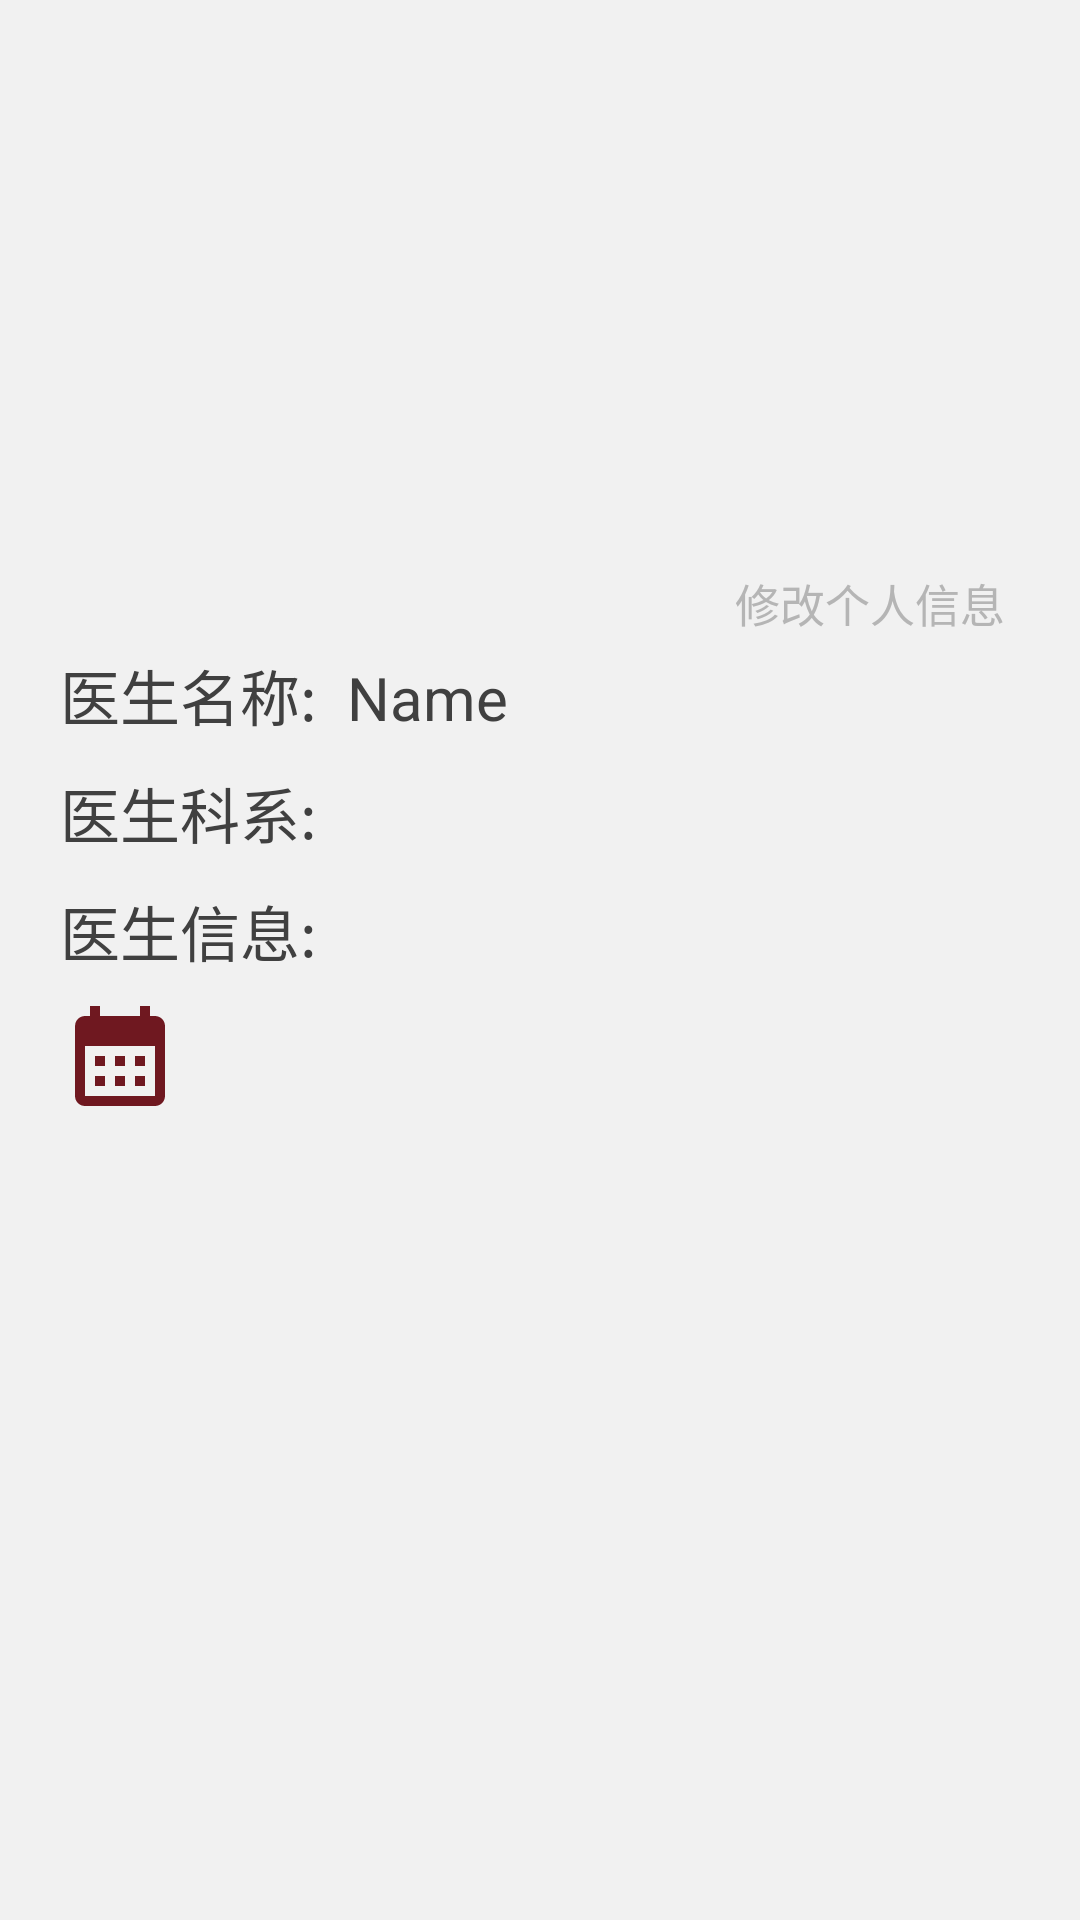

Produce the Android XML layout that renders to this screen, including the resource entries it uses.
<!-- AndroidManifest.xml: application theme Theme.TravelingShare -->
<!-- res/layout/activity_docotor_information.xml -->
<?xml version="1.0" encoding="utf-8"?>
<LinearLayout xmlns:android="http://schemas.android.com/apk/res/android"
    xmlns:app="http://schemas.android.com/apk/res-auto"
    xmlns:tools="http://schemas.android.com/tools"
    android:layout_width="match_parent"
    android:layout_height="match_parent"
    android:background="#f1f1f1"
    android:orientation="vertical"
    tools:context=".DocotorInformationActivity">
    <ImageView
        android:layout_width="150dp"
        android:layout_height="150dp"
        android:layout_gravity="center"
        android:layout_marginTop="20dp"
        android:id="@+id/photo"/>
    <TextView
        android:layout_width="wrap_content"
        android:layout_height="wrap_content"
        android:text="修改个人信息"
        android:id="@+id/edit"
        android:textColor="#b5b5b5"
        android:textSize="15dp"
        android:layout_marginTop="20dp"
        android:layout_marginRight="25dp"
        android:layout_gravity="end"/>
    <LinearLayout
        android:layout_width="match_parent"
        android:layout_height="wrap_content"
        android:layout_marginTop="5dp"
        android:orientation="horizontal">
        <TextView
            android:layout_width="wrap_content"
            android:layout_height="wrap_content"
            android:layout_marginStart="20dp"
            android:text="医生名称: "
            android:textColor="@color/black"
            android:textSize="20dp"/>
        <TextView
            android:layout_width="wrap_content"
            android:layout_height="wrap_content"
            android:layout_marginStart="5dp"
            android:id="@+id/name"
            android:textColor="@color/black"
            android:text="Name"
            android:textSize="20dp"/>
    </LinearLayout>
    <LinearLayout
        android:layout_width="match_parent"
        android:layout_height="wrap_content"
        android:layout_marginTop="10dp"
        android:orientation="horizontal">
        <TextView
            android:layout_width="wrap_content"
            android:layout_height="wrap_content"
            android:layout_marginStart="20dp"
            android:text="医生科系: "
            android:textColor="@color/black"
            android:textSize="20dp"/>
        <TextView
            android:layout_width="wrap_content"
            android:layout_height="wrap_content"
            android:layout_marginStart="5dp"
            android:id="@+id/type"
            android:textColor="@color/black"
            android:textSize="20dp"/>
    </LinearLayout>

    <LinearLayout
        android:layout_width="match_parent"
        android:layout_height="wrap_content"
        android:layout_marginTop="10dp"
        android:orientation="horizontal">
        <TextView
            android:layout_width="wrap_content"
            android:layout_height="wrap_content"
            android:layout_marginStart="20dp"
            android:text="医生信息:"
            android:textColor="@color/black"
            android:textSize="20dp"/>
        <TextView
            android:layout_width="wrap_content"
            android:layout_height="wrap_content"
            android:layout_marginStart="5dp"
            android:id="@+id/information"
            android:textColor="@color/black"
            android:textSize="20dp"/>
    </LinearLayout>
    <LinearLayout
        android:layout_width="match_parent"
        android:layout_height="wrap_content"
        android:layout_marginTop="7dp"
        android:id="@+id/dateview"
        android:orientation="horizontal">
        <ImageView
            android:layout_width="40dp"
            android:layout_height="40dp"
            android:background="@drawable/baseline_calendar_month_24"
            android:layout_marginStart="20dp"/>

        <TextView
            android:layout_width="wrap_content"
            android:layout_height="wrap_content"
            android:textSize="20dp"
            android:textColor="@color/black"
            android:id="@+id/date"
            android:layout_marginStart="10dp"/>
    </LinearLayout>

    <ScrollView
        android:layout_width="match_parent"
        android:layout_height="wrap_content"
        android:layout_marginTop="10dp">
        <LinearLayout
            android:layout_width="match_parent"
            android:layout_height="wrap_content"
            android:id="@+id/appointlayout"
            android:orientation="vertical" />
    </ScrollView>
</LinearLayout>
<!-- resources referenced by this layout -->
<resources>
  <color name="black">#ff404040</color>
  <!-- drawable baseline_calendar_month_24 (drawable) -->
  <vector android:height="24dp" android:tint="#6F1820"
      android:viewportHeight="24" android:viewportWidth="24"
      android:width="24dp" xmlns:android="http://schemas.android.com/apk/res/android">
      <path android:fillColor="@android:color/white" android:pathData="M19,4h-1V2h-2v2H8V2H6v2H5C3.89,4 3.01,4.9 3.01,6L3,20c0,1.1 0.89,2 2,2h14c1.1,0 2,-0.9 2,-2V6C21,4.9 20.1,4 19,4zM19,20H5V10h14V20zM9,14H7v-2h2V14zM13,14h-2v-2h2V14zM17,14h-2v-2h2V14zM9,18H7v-2h2V18zM13,18h-2v-2h2V18zM17,18h-2v-2h2V18z"/>
  </vector>
  <style name="Theme.TravelingShare" parent="Base.Theme.TravelingShare" />
  <style name="Base.Theme.TravelingShare" parent="Theme.MaterialComponents.Light.NoActionBar.Bridge">
          
          
      </style>
</resources>
